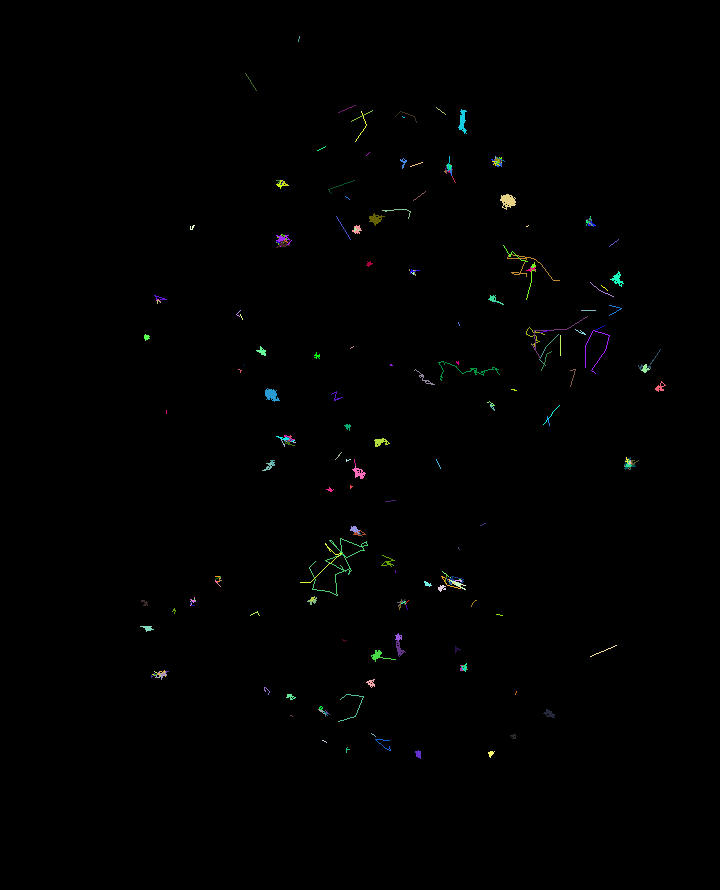

The table this chart was drawn from, first rows:
traj_idx, frame, x, y, z
0, 0, 92.51, 26, 0.0
0, 1, 92.83, 25.96, 0.0
0, 2, 92.78, 25.66, 0.0
0, 3, 92.61, 25.59, 0.0
0, 4, 92.81, 26.17, 0.0
0, 5, 92.83, 25.93, 0.0
0, 6, 92.83, 26.05, 0.0
0, 7, 92.71, 26.22, 0.0
0, 8, 92.79, 26.06, 0.0
0, 9, 93.01, 26.27, 0.0
0, 10, 92.97, 26.21, 0.0
0, 11, 92.87, 26.5, 0.0
0, 12, 92.89, 26.65, 0.0
0, 13, 93.07, 26.21, 0.0
0, 14, 93.15, 26.65, 0.0
0, 15, 92.99, 26.24, 0.0
0, 16, 92.87, 26.36, 0.0
0, 17, 92.87, 26.26, 0.0
0, 18, 92.48, 26.04, 0.0
0, 19, 92.86, 26.35, 0.0
0, 20, 92.66, 26.01, 0.0
0, 21, 93.2, 26.01, 0.0
0, 22, 92.39, 25.6, 0.0
0, 23, 92.18, 25.32, 0.0
0, 24, 92.15, 25.41, 0.0
0, 25, 92.11, 25.55, 0.0
0, 26, 92.04, 25.33, 0.0
0, 27, 92.22, 25.29, 0.0
0, 28, 92.25, 25.56, 0.0
0, 29, 92, 25.79, 0.0
0, 30, 92.05, 25.33, 0.0
0, 31, 92.33, 25.66, 0.0
0, 32, 92.19, 25.45, 0.0
0, 33, 92.28, 25.29, 0.0
0, 34, 92.04, 25.49, 0.0
0, 35, 92, 25.67, 0.0
0, 36, 92, 25.45, 0.0
0, 37, 92.1, 25.01, 0.0
0, 38, 92.07, 25.26, 0.0
0, 39, 91.95, 25.79, 0.0
0, 40, 92.25, 25.17, 0.0
0, 41, 92.24, 25.05, 0.0
0, 42, 92.16, 25.09, 0.0
0, 43, 92.22, 25.09, 0.0
0, 44, 92.03, 25.27, 0.0
0, 45, 92.07, 25.14, 0.0
0, 46, 91.97, 25.21, 0.0
0, 47, 91.96, 25.82, 0.0
0, 48, 92.12, 25.32, 0.0
0, 50, 92.12, 25.23, 0.0
0, 51, 91.82, 25.53, 0.0
0, 52, 92.04, 25.32, 0.0
0, 53, 91.91, 25.27, 0.0
0, 54, 91.78, 24.95, 0.0
0, 55, 91.99, 25.59, 0.0
0, 56, 91.86, 25.25, 0.0
0, 57, 91.96, 25.82, 0.0
0, 58, 92.19, 25.04, 0.0
0, 59, 91.8, 25.27, 0.0
0, 60, 92.02, 25.62, 0.0
... 3,922 more rows
